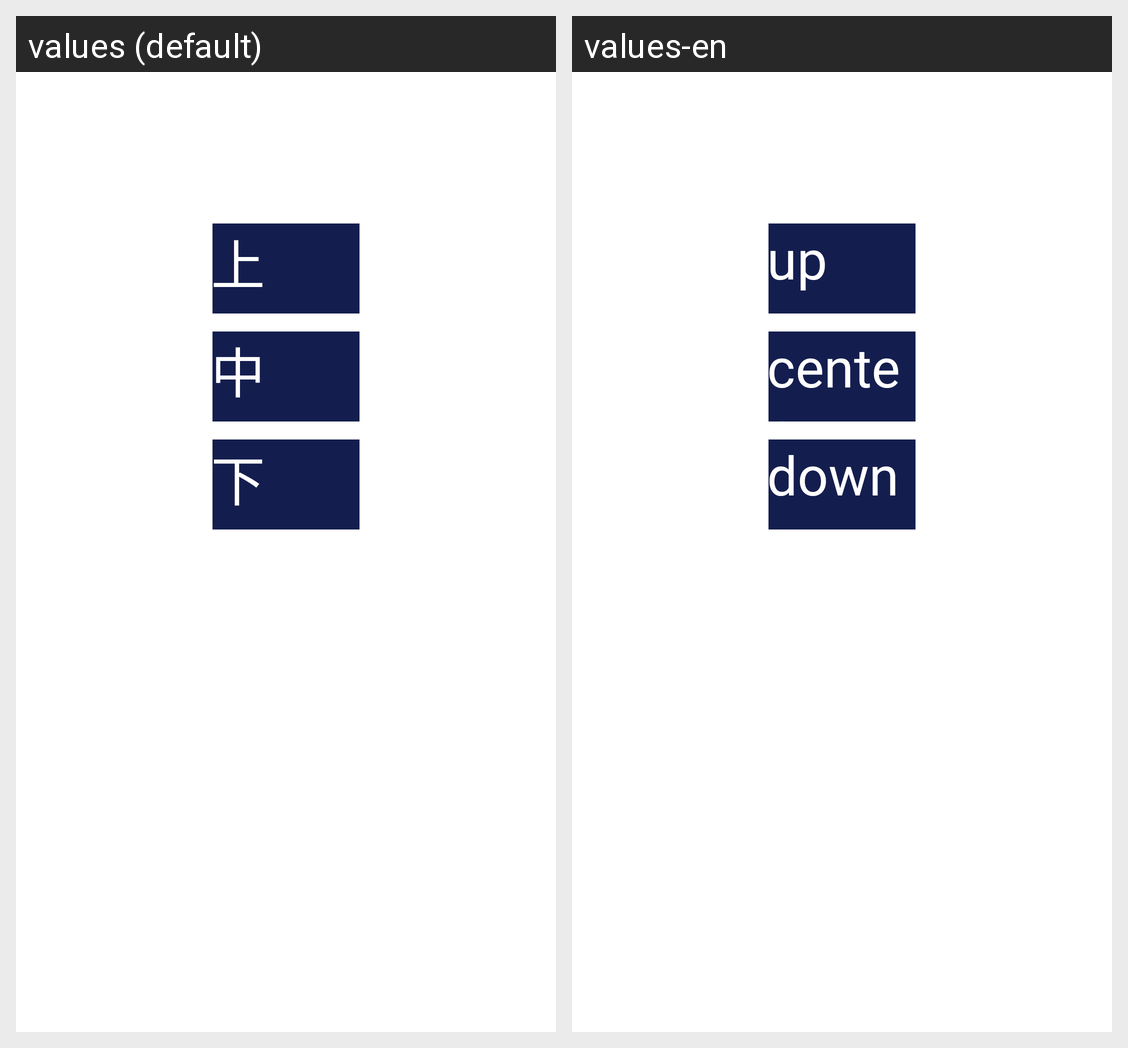

Strings drawn on this Android screen and how each of the app's shown locales translates them:
Android screen res/layout/fragment_static.xml rendered under 2 locales, left to right: values (default), values-en. Device: Nexus 5 (rendered at 1080×1920; each locale shown at half size, 540×960, under a caption strip naming it); theme Theme.Demo.
Strings drawn on this screen, with the default value and each locale's value (text and hints the layout hard-codes, and strings that could not be matched under every locale, appear in the picture but are not listed):

string_up
  values: 上
  values-en: up

string_center
  values: 中
  values-en: center

string_down
  values: 下
  values-en: down
